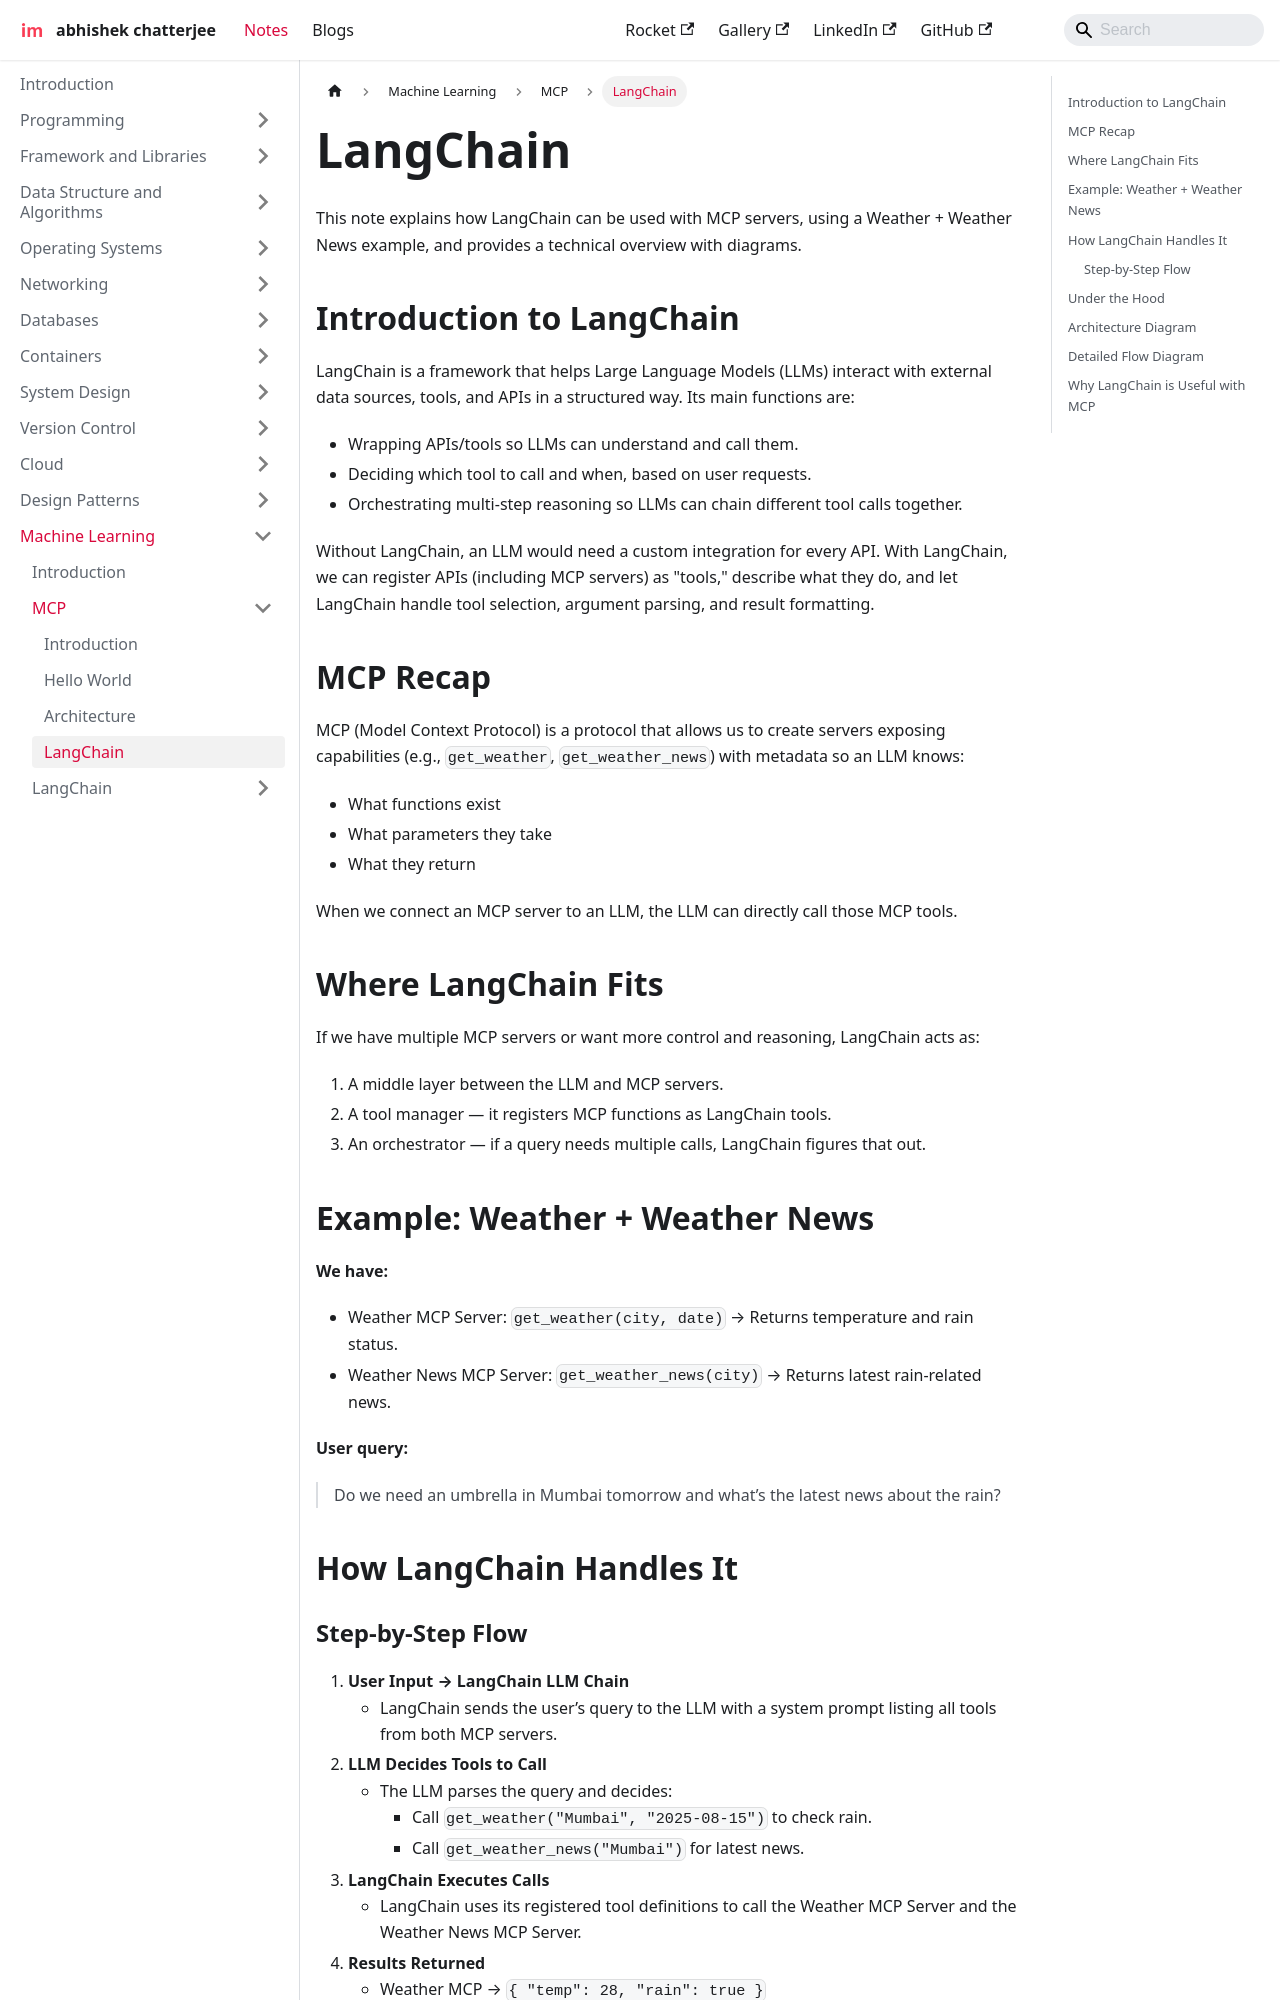

repository: imdeepmind/imdeepmind.github.io · page: docs/ml/mcp/langchain/index.html · generator: docusaurus

---
sidebar_position: 4
---

# LangChain

This note explains how LangChain can be used with MCP servers, using a Weather + Weather News example, and provides a technical overview with diagrams.

## Introduction to LangChain

LangChain is a framework that helps Large Language Models (LLMs) interact with external data sources, tools, and APIs in a structured way. Its main functions are:

- Wrapping APIs/tools so LLMs can understand and call them.
- Deciding which tool to call and when, based on user requests.
- Orchestrating multi-step reasoning so LLMs can chain different tool calls together.

Without LangChain, an LLM would need a custom integration for every API. With LangChain, we can register APIs (including MCP servers) as "tools," describe what they do, and let LangChain handle tool selection, argument parsing, and result formatting.

## MCP Recap

MCP (Model Context Protocol) is a protocol that allows us to create servers exposing capabilities (e.g., `get_weather`, `get_weather_news`) with metadata so an LLM knows:

- What functions exist
- What parameters they take
- What they return

When we connect an MCP server to an LLM, the LLM can directly call those MCP tools.

## Where LangChain Fits

If we have multiple MCP servers or want more control and reasoning, LangChain acts as:

1. A middle layer between the LLM and MCP servers.
2. A tool manager — it registers MCP functions as LangChain tools.
3. An orchestrator — if a query needs multiple calls, LangChain figures that out.

## Example: Weather + Weather News

**We have:**

- Weather MCP Server: `get_weather(city, date)` → Returns temperature and rain status.
- Weather News MCP Server: `get_weather_news(city)` → Returns latest rain-related news.

**User query:**

> Do we need an umbrella in Mumbai tomorrow and what’s the latest news about the rain?

## How LangChain Handles It
